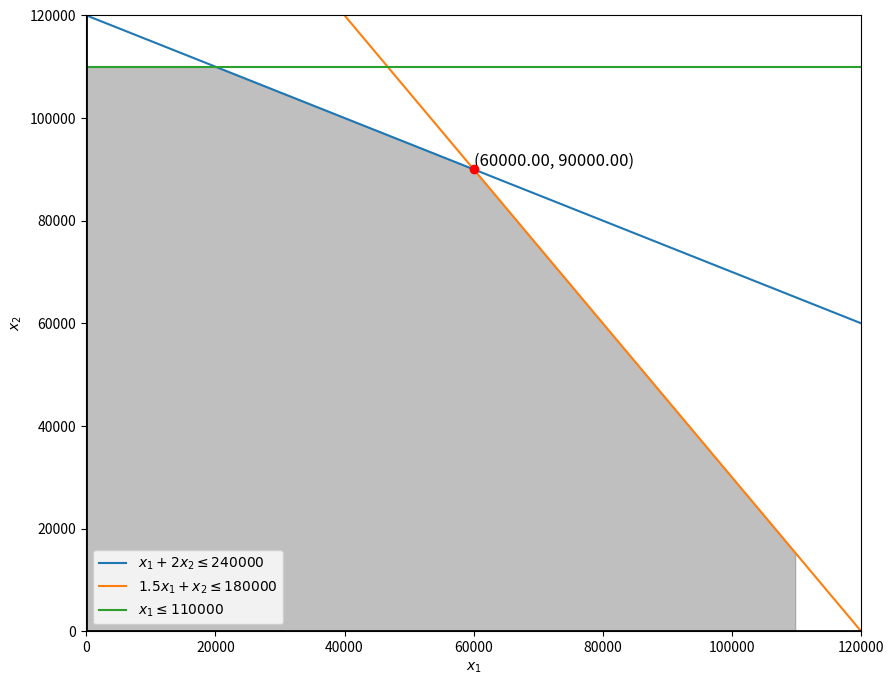

This figure's Python source:
# [redacted]
# Summer 2024 (Seattle)
# CS 5800
# Assignment 7
# Coding Que2 - Max Profit
# Date: 07/20/2024



#Import necessary libraries
import numpy as np
from scipy.optimize import linprog
import matplotlib.pyplot as plt

# Coefficients of the objective function (maximize 1.6x1 + 1.4x2)
# Convert to minimization by using negative coefficients
c = [-1.6, -1.4]

# Coefficients of the inequality constraints
A = [
    [1, 2],       # x1 + 2x2 <= 240000
    [1.5, 1],     # 1.5x1 + x2 <= 180000
    [1, 0],       # x1 <= 110000
    [-1, 0],      # x1 >= 0 (converted to -x1 <= 0)
    [0, -1]       # x2 >= 0 (converted to -x2 <= 0)
]

# Right-hand side of the inequality constraints
b = [240000, 180000, 110000, 0, 0]

# Bounds for each variable
x1_bounds = (0, None)  # x1 >= 0
x2_bounds = (0, None)  # x2 >= 0

# Solve the linear program
result = linprog(c, A_ub=A, b_ub=b, bounds=[x1_bounds, x2_bounds], method='highs')

# Extract the optimal values of x1 and x2
x1, x2 = result.x

# Print the optimal values of x1, x2, and objective function
print("Optimal value of x1:", x1)
print("Optimal value of x2:", x2)
print("Maximum value of the objective function:", -result.fun)

# Plotting the feasible region
x = np.linspace(0, 120000, 400)
y1 = (240000 - x) / 2
y2 = 180000 - 1.5 * x
y3 = 110000 * np.ones_like(x)
y4 = np.ones_like(x)
y5 = np.ones_like(x)

# Customize the plot by adding labels
plt.figure(num='Feasible Region and Optimal Solution', figsize=(10, 8))
plt.plot(x, y1, label=r'$x_1 + 2x_2 \leq 240000$')
plt.plot(x, y2, label=r'$1.5x_1 + x_2 \leq 180000$')
plt.plot(x, y3, label=r'$x_1 \leq 110000$')
# plt.plot(x, y4, label=r'$x_2 \geq 0$')
# plt.plot(x, y5, label=r'$x_1 \geq 0$')

# Fill the feasible region
plt.fill_between(x, np.minimum(np.minimum(y1, y2), y3), where=(x <= 110000), color='gray', alpha=0.5)

plt.xlim((0, 120000))
plt.ylim((0, 120000))
plt.xlabel(r'$x_1$')
plt.ylabel(r'$x_2$')
plt.axhline(0, color='black', lw=2)
plt.axvline(0, color='black', lw=2)
plt.scatter(x1, x2, color='red', zorder=5)
plt.text(x1, x2, f'({x1:.2f}, {x2:.2f})', fontsize=12, verticalalignment='bottom')
plt.legend()
plt.show()
